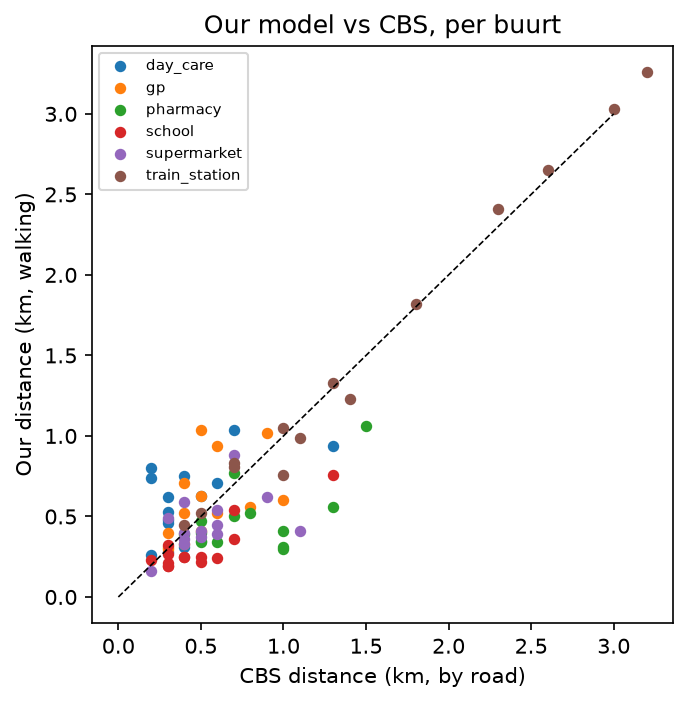

The data file committed next to this chart (first rows):
buurtcode, facility, ours_km, cbs_km
BU05990321, supermarket, 0.36, 0.4
BU05990322, supermarket, 0.37, 0.5
BU05990323, supermarket, 0.39, 0.6
BU05990327, supermarket, 0.4, 0.4
BU05990328, supermarket, 0.88, 0.7
BU05991926, supermarket, 0.41, 1.1
BU06060102, supermarket, 0.41, 0.5
BU06060103, supermarket, 0.59, 0.4
BU06060104, supermarket, 0.49, 0.3
BU06060105, supermarket, 0.16, 0.2
BU06060106, supermarket, 0.33, 0.4
BU06060107, supermarket, 0.45, 0.6
BU06060108, supermarket, 0.62, 0.9
BU06060109, supermarket, 0.54, 0.6
BU05990321, gp, 1.04, 0.5
BU05990322, gp, 0.71, 0.4
BU05990323, gp, 0.33, 0.4
BU05990327, gp, 0.94, 0.6
BU05990328, gp, 1.02, 0.9
BU05991926, gp, 0.6, 1.0
BU06060102, gp, 0.3, 0.3
BU06060103, gp, 0.41, 0.5
BU06060104, gp, 0.52, 0.6
BU06060105, gp, 0.63, 0.5
BU06060106, gp, 0.4, 0.3
BU06060107, gp, 0.52, 0.4
BU06060108, gp, 0.56, 0.8
BU06060109, gp, 0.31, 0.3
BU05990321, pharmacy, 0.35, 0.5
BU05990322, pharmacy, 0.4, 0.5
BU05990323, pharmacy, 0.34, 0.5
BU05990327, pharmacy, 0.39, 0.4
BU05990328, pharmacy, 0.77, 0.7
BU05991926, pharmacy, 1.06, 1.5
BU06060102, pharmacy, 0.3, 1.0
BU06060103, pharmacy, 0.41, 1.0
BU06060104, pharmacy, 0.52, 0.8
BU06060105, pharmacy, 0.47, 0.5
BU06060106, pharmacy, 0.34, 0.6
BU06060107, pharmacy, 0.5, 0.7
BU06060108, pharmacy, 0.56, 1.3
BU06060109, pharmacy, 0.31, 1.0
BU05990321, day_care, 0.62, 0.3
BU05990322, day_care, 0.28, 0.3
BU05990323, day_care, 0.48, 0.3
BU05990327, day_care, 0.75, 0.4
BU05990328, day_care, 0.63, 0.5
BU05991926, day_care, 0.94, 1.3
BU06060102, day_care, 0.8, 0.2
BU06060103, day_care, 0.53, 0.3
BU06060104, day_care, 0.26, 0.2
BU06060105, day_care, 0.31, 0.4
BU06060106, day_care, 0.46, 0.3
BU06060107, day_care, 0.71, 0.6
BU06060108, day_care, 1.04, 0.7
BU06060109, day_care, 0.74, 0.2
BU05990321, school, 0.25, 0.4
BU05990322, school, 0.25, 0.4
BU05990323, school, 0.27, 0.3
BU05990327, school, 0.22, 0.5
... 24 more rows
